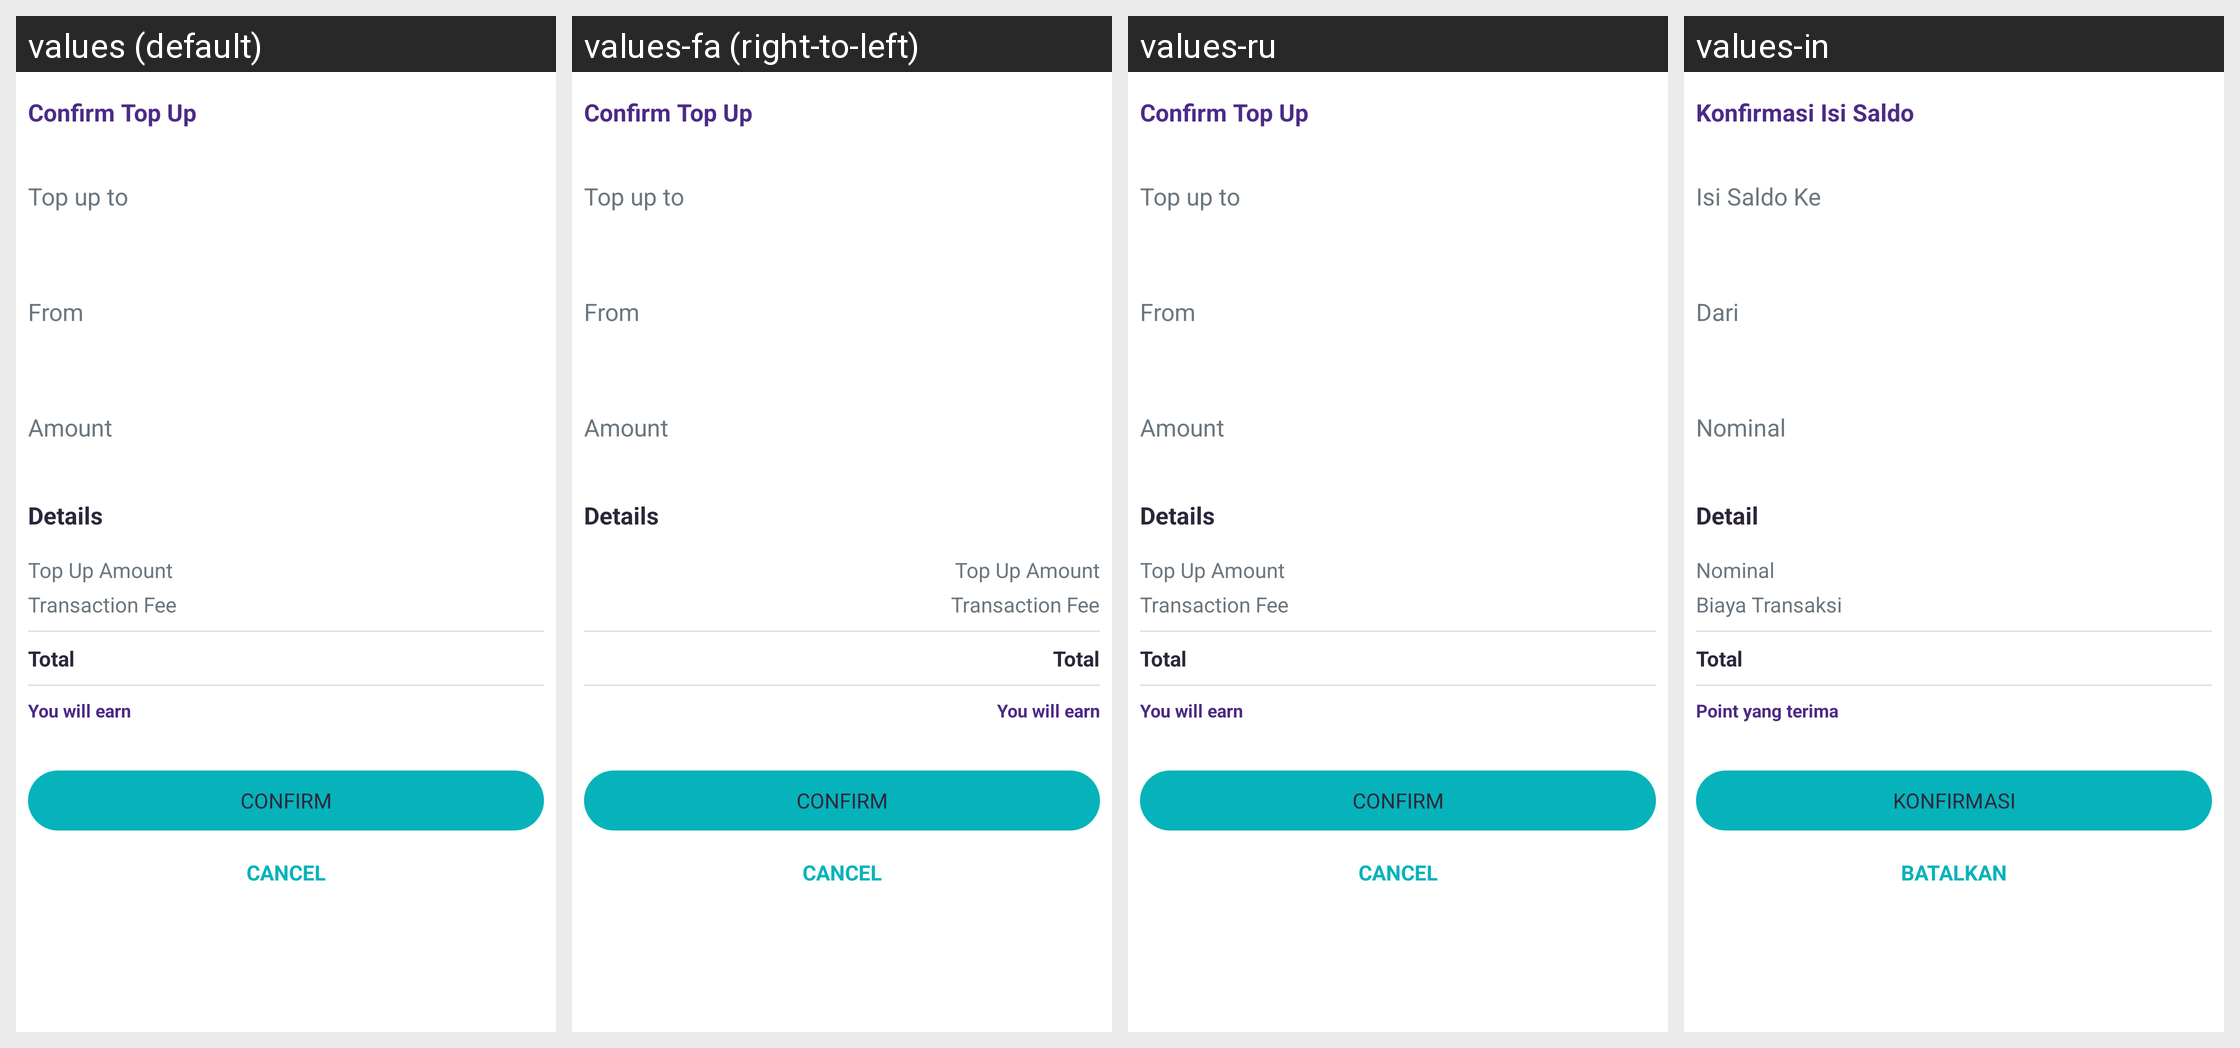

For this localized Android screen grid, give each drawn string resource with its value in every locale shown.
Android screen res/layout/dialog_top_up_confirmation.xml rendered under 4 locales, left to right: values (default), values-fa (right-to-left), values-ru, values-in. Device: Nexus 5 (rendered at 1080×1920; each locale shown at half size, 540×960, under a caption strip naming it); theme Theme.AppTheme.
Other locales in the repository, not shown: values-ar, values-ca, values-de, values-es, values-fr, values-hi, values-it, values-ja, values-ko, values-pt, values-zh, values-zh-rTW.
Strings drawn on this screen, with the default value and each locale's value (text and hints the layout hard-codes, and strings that could not be matched under every locale, appear in the picture but are not listed):

title_confirm_top_up
  values: Confirm Top Up
  values-fa: Confirm Top Up  [not translated; the default value is used]
  values-ru: Confirm Top Up  [not translated; the default value is used]
  values-in: Konfirmasi Isi Saldo

title_details
  values: Details
  values-fa: Details  [not translated; the default value is used]
  values-ru: Details  [not translated; the default value is used]
  values-in: Detail

msg_top_up_amount
  values: Top Up Amount
  values-fa: Top Up Amount  [not translated; the default value is used]
  values-ru: Top Up Amount  [not translated; the default value is used]
  values-in: Nominal

title_transaction_fee
  values: Transaction Fee
  values-fa: Transaction Fee  [not translated; the default value is used]
  values-ru: Transaction Fee  [not translated; the default value is used]
  values-in: Biaya Transaksi

msg_bill_total
  values: Total
  values-fa: Total  [not translated; the default value is used]
  values-ru: Total  [not translated; the default value is used]
  values-in: Total  [not translated; the default value is used]

msg_you_will_earn
  values: You will earn
  values-fa: You will earn  [not translated; the default value is used]
  values-ru: You will earn  [not translated; the default value is used]
  values-in: Point yang terima

action_confirm
  values: Confirm
  values-fa: Confirm  [not translated; the default value is used]
  values-ru: Confirm  [not translated; the default value is used]
  values-in: KONFIRMASI

action_cancel
  values: Cancel
  values-fa: Cancel  [not translated; the default value is used]
  values-ru: Cancel  [not translated; the default value is used]
  values-in: BATALKAN
